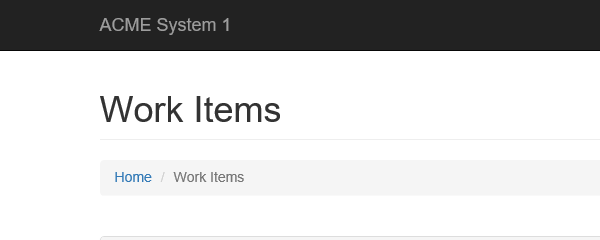
Task: UiPath REFramework Template
Workflow: GetTransactionData

Step 1: Attach Browser 'iexplore.exe'

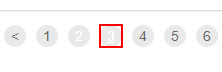
Step 2: find the link '+in_TransactionNumber.ToString+'
